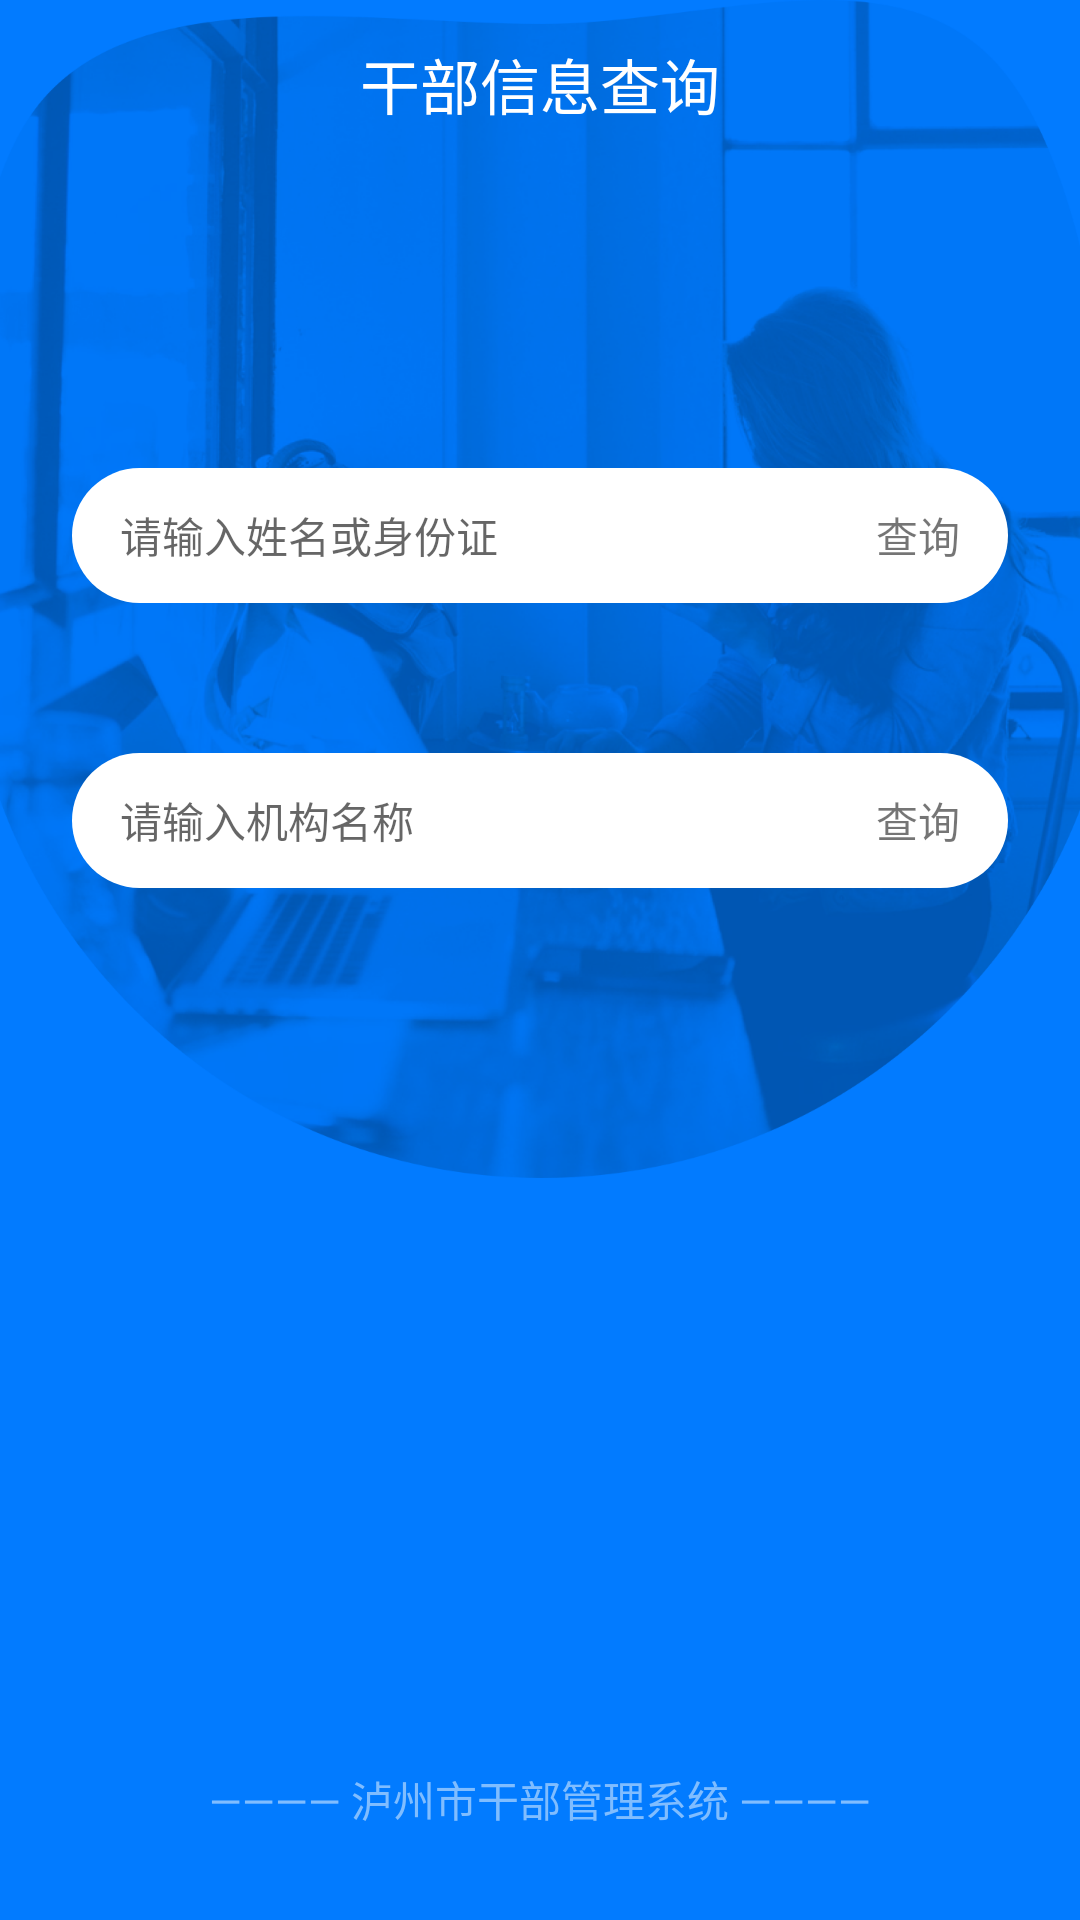

Produce the Android XML layout that renders to this screen, including the resource entries it uses.
<!-- AndroidManifest.xml: activity theme AppTheme.NoActionBar -->
<!-- res/layout/activity_main.xml -->
<?xml version="1.0" encoding="utf-8"?>
<FrameLayout xmlns:android="http://schemas.android.com/apk/res/android"
    xmlns:app="http://schemas.android.com/apk/res-auto"
    xmlns:tools="http://schemas.android.com/tools"
    android:layout_width="match_parent"
    android:layout_height="match_parent"
    tools:context=".MainActivity"
    android:background="@color/colorPrimary">
    <ImageView
        android:layout_width="match_parent"
        android:layout_height="wrap_content"
        android:background="@mipmap/main_bg"/>
    <RelativeLayout
        android:layout_width="match_parent"
        android:layout_height="match_parent"
        android:orientation="vertical"
        android:fitsSystemWindows="true">
        <TextView
            android:layout_width="match_parent"
            android:layout_height="?android:attr/actionBarSize"
            android:textColor="@android:color/white"
            android:text="@string/title_activity_title_main"
            android:gravity="center"
            android:textSize="20sp"
            android:id="@+id/title"/>

        <LinearLayout
            style="@style/main_button"
            android:layout_marginTop="100dp"
            android:layout_below="@id/title"
            android:id="@+id/anchor">
            <EditText
                style="@style/main_edit_text"
                android:hint="请输入姓名或身份证"
                android:id="@+id/edit_text_1"/>
            <TextView
                style="@style/main_button_query"
                android:onClick="selectByName"
                android:id="@+id/button1"/>
        </LinearLayout>

        <LinearLayout
            style="@style/main_button"
            android:layout_marginTop="50dp"
            android:layout_below="@id/anchor"
            android:id="@+id/layout_org_search">
            <EditText
                style="@style/main_edit_text"
                android:hint="请输入机构名称"
                android:id="@+id/edit_text_2"/>
            <TextView
                style="@style/main_button_query"
                android:onClick="selectOrg"
                android:id="@+id/button2"/>
        </LinearLayout>
        
        <android.support.v7.widget.RecyclerView
            android:layout_width="match_parent"
            android:layout_height="wrap_content"
            android:scrollbars="none"
            android:overScrollMode="never"
            android:id="@+id/recyclerView"
            android:layout_marginLeft="48dp"
            android:layout_marginRight="48dp"
            android:layout_marginTop="4dp"
            android:elevation="5dp"
            android:layout_below="@id/layout_org_search"/>

        <TextView
            android:layout_width="wrap_content"
            android:layout_height="wrap_content"
            android:textSize="14sp"
            android:text="———— 泸州市干部管理系统 ————"
            android:textColor="@color/color_splash_text"
            android:id="@+id/text_2"
            android:layout_marginBottom="30dp"
            android:layout_alignParentBottom="true"
            android:layout_centerHorizontal="true"/>
    </RelativeLayout>
</FrameLayout>
<!-- resources referenced by this layout -->
<resources>
  <color name="colorPrimary">#027BFF</color>
  <color name="color_splash_text">#80BDFF</color>
  <!-- mipmap main_bg: png bitmap (mipmap-hdpi, 228923 bytes) -->
  <string name="title_activity_title_main">干部信息查询</string>
  <style name="main_button">
          <item name="android:layout_width">match_parent</item>
          <item name="android:layout_height">45dp</item>
          <item name="android:orientation">horizontal</item>
          <item name="android:background">@drawable/main_button</item>
          <item name="android:layout_marginLeft">24dp</item>
          <item name="android:layout_marginRight">24dp</item>
      </style>
  <style name="main_button_query">
          <item name="android:layout_width">wrap_content</item>
          <item name="android:layout_height">match_parent</item>
          <item name="android:paddingLeft">@dimen/activity_horizontal_margin</item>
          <item name="android:paddingRight">@dimen/activity_horizontal_margin</item>
          <item name="android:gravity">center</item>
          <item name="android:background">@null</item>
          <item name="android:text">查询</item>
      </style>
  <style name="main_edit_text">
          <item name="android:layout_width">0dp</item>
          <item name="android:layout_height">match_parent</item>
          <item name="android:layout_weight">1</item>
          <item name="android:background">@null</item>
          <item name="android:paddingLeft">@dimen/activity_horizontal_margin</item>
          <item name="android:paddingRight">@dimen/activity_horizontal_margin</item>
          <item name="android:textSize">14sp</item>
          <item name="android:singleLine">true</item>
      </style>
  <style name="AppTheme.NoActionBar">
          <item name="windowActionBar">false</item>
          <item name="windowNoTitle">true</item>
      </style>
  <!-- drawable main_button (drawable-v21) -->
  <?xml version="1.0" encoding="utf-8"?>
  <ripple xmlns:android="http://schemas.android.com/apk/res/android"
      android:color="@color/colorPrimary">
      <item>
          <shape
              android:shape="rectangle">
              <solid android:color="@color/white" />
              <corners android:radius="60dp" />
          </shape>
      </item>
  </ripple>
  <dimen name="activity_horizontal_margin">16dp</dimen>
  <color name="white">#ffffff</color>
</resources>
